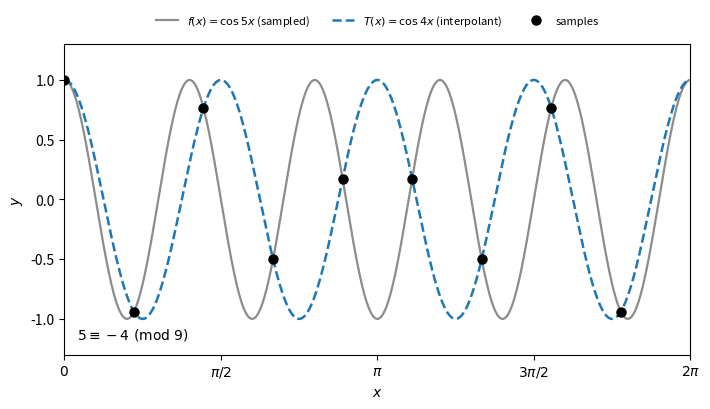

Reproduce this figure in Python. (Note: this script raises an exception after producing the figure.)
"""Aliasing of cos(5x) on a grid of N = 9 equally spaced points.

The nodes are x_j = 2 pi j / 9.  Since 5 = -4 (mod 9), cos(5 x_j) = cos(4 x_j),
so the trigonometric interpolant of the samples is cos(4x), not cos(5x).
The dashed curve is the interpolant; the grey curve is the sampled function.
"""

import matplotlib.pyplot as plt
import numpy as np

OUT = "6.Mathématiques appliquées/Analyse Numérique/img/aliasing.svg"
PREVIEW = "tmp/preview-aliasing.png"

N = 9
xj = 2.0 * np.pi * np.arange(N) / N
yj = np.cos(5.0 * xj)
x = np.linspace(0.0, 2.0 * np.pi, 1201)

fig, ax = plt.subplots(figsize=(7.2, 4.2))
ax.plot(x, np.cos(5.0 * x), color="0.55", linewidth=1.6,
        label=r"$f(x)=\cos 5x$ (sampled)")
ax.plot(x, np.cos(4.0 * x), color="tab:blue", linewidth=1.8, linestyle="--",
        label=r"$T(x)=\cos 4x$ (interpolant)")
ax.plot(xj, yj, linestyle="none", marker="o", markersize=6.5, color="black",
        label="samples")
ax.set_xlim(0.0, 2.0 * np.pi)
ax.set_ylim(-1.3, 1.3)
ax.set_xticks([0.0, np.pi / 2.0, np.pi, 3.0 * np.pi / 2.0, 2.0 * np.pi])
ax.set_xticklabels(["$0$", r"$\pi/2$", r"$\pi$", r"$3\pi/2$", r"$2\pi$"])
ax.set_xlabel(r"$x$")
ax.set_ylabel(r"$y$")
ax.legend(fontsize=8, loc="lower center", bbox_to_anchor=(0.5, 1.02), ncol=3,
          frameon=False)
ax.text(0.02, 0.05, r"$5 \equiv -4\ (\mathrm{mod}\ 9)$", transform=ax.transAxes, fontsize=10)

fig.tight_layout()
fig.savefig(OUT, format="svg")
fig.savefig(PREVIEW, format="png", dpi=140)
plt.close(fig)

print("max |cos5xj - cos4xj| = %.3e" % np.abs(np.cos(5.0 * xj) - np.cos(4.0 * xj)).max())
